Run: headless pygame with SDL's dummy video driver; simulated clock (each Clock.tick advances the game by its frame time, no real sleeping); random seed 0; keys injected as events and as key.get_pressed() state; mouse plan: one left click at the window centre at the start of phase 2, then a move to the lower-right quarter at the start of phase 3.
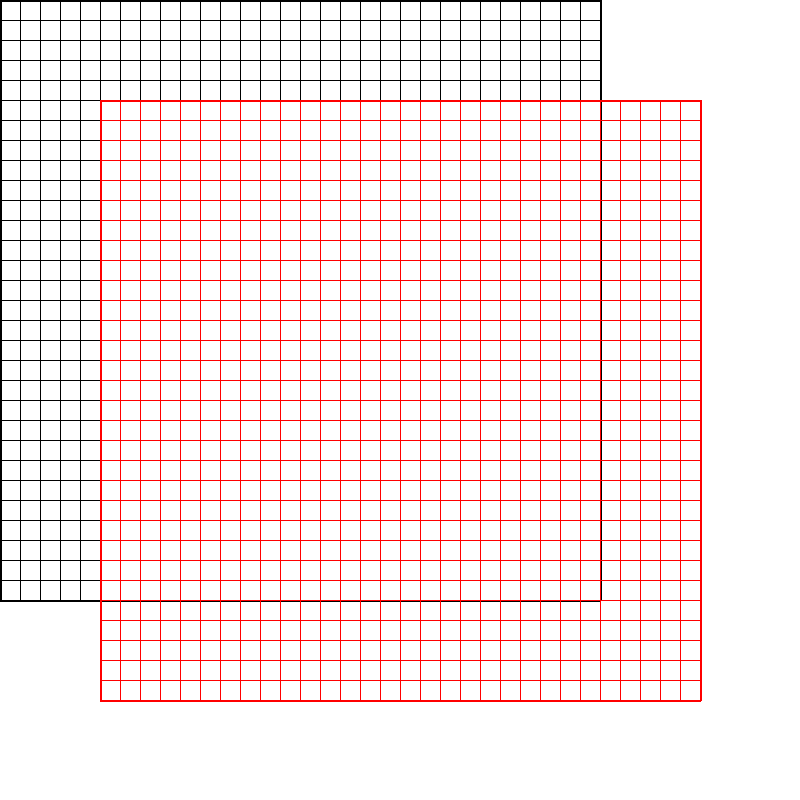
Frame 1 of 4 · flips 1–60 · no input
Frame 2 of 4 · flips 61–180 · clicked the window centre · tapped SPACE, RETURN · held RIGHT (→), D · screen unchanged from frame 1, image omitted
Frame 3 of 4 · flips 181–300 · moved the mouse to the lower-right quarter · held DOWN (↓), S · screen unchanged from frame 2, image omitted
Frame 4 of 4 · flips 301–420 · held LEFT (←), A, UP (↑), W · screen unchanged from frame 3, image omitted

The pygame program that drew these frames:

import pygame
from pygame.locals import *

pygame.init()

screen_width = 800
screen_heigth = 800

screen = pygame.display.set_mode((screen_width, screen_heigth))

done = False

white = pygame.Color(255, 255, 255)
green = pygame.Color(0, 255, 0)
black = pygame.Color(0, 0, 0)
red = pygame.Color(255, 0, 0)
timesClicked = 0

def plot_line(point1, point2, color):
    x0, y0 = point1
    x1, y1 = point2
    dx = abs(x1 - x0)
    if x0 < x1:
        sx = 1
    else:
        sx = -1
    dy = -abs(y1 - y0)
    if y0 < y1:
        sy = 1
    else:
        sy = -1

    err = dx + dy

    while True:
        screen.set_at((x0, y0), color)
        if x0 == x1 and y0 == y1:
            break
        e2 = 2 * err
        if e2 >= dy:
            err += dy
            x0 += sx
        if e2 <= dx:
            err += dx
            y0 += sy

def drawGrid(surface, width, height, color):
    blockSize = 20 #Set the size of the grid block
    for x in range(0, width, blockSize):
        for y in range(0, height, blockSize):
            rect = pygame.Rect(x, y, blockSize, blockSize)
            pygame.draw.rect(surface, color, rect, 1)

def drawGrid_by_line(surface, width, height, color):
    blockSize = 20 #Set the size of the grid block
    for x in range(0, width, blockSize): # draw vertical lines
        pygame.draw.line(surface, color, (x,0),(x,height))   
    for y in range (0, height, blockSize): # draw horizontal lines
        pygame.draw.line(surface, color, (0,y), (width, y))
    # boundary bold line
    pygame.draw.line(surface, color, (0,0),(0,height),2)
    pygame.draw.line(surface, color, (0,0), (width, 0),2)
    pygame.draw.line(surface, color, (width,0),(width,height),2)
    pygame.draw.line(surface, color, (0,height), (width, height),2)

def drawGrid_by_line2(surface,startX, startY, blockSize, width, height, color):
    shiftWidth = width+startX
    shiftHeight = height+startY
    for x in range(startX, shiftWidth, blockSize): # draw vertical lines
        pygame.draw.line(surface, color, (x,startY),(x,shiftHeight))   
    for y in range (startY, shiftHeight, blockSize): # draw horizontal lines
        pygame.draw.line(surface, color, (startX,y), (shiftWidth, y))
    # boundary bold line
    pygame.draw.line(surface, color, (startX,startY),(startX,shiftHeight),2)
    pygame.draw.line(surface, color, (startX,startY), (shiftWidth, startY),2)
    pygame.draw.line(surface, color, (shiftWidth,startY),(shiftWidth,shiftHeight),2)
    pygame.draw.line(surface, color, (startX,shiftHeight), (shiftWidth, shiftHeight),2)


screen.fill(white)
#drawGrid(screen, 800, 600, black)
drawGrid_by_line(screen, 600, 600, black)
drawGrid_by_line2(screen, 100, 100, 20, 600, 600, red)
while not done:
    for event in pygame.event.get():
        if event.type == pygame.QUIT:
            done = True
        elif event.type == MOUSEBUTTONDOWN:
            if timesClicked == 0:
                point1 = pygame.mouse.get_pos()
            else:
                point2 = pygame.mouse.get_pos()
            timesClicked += 1
            if timesClicked > 1:
                #plot_line(point1, point2,black)
                pygame.draw.line(screen, green, point1, point2, width=2)
                timesClicked = 0

    pygame.display.update()
pygame.quit()
